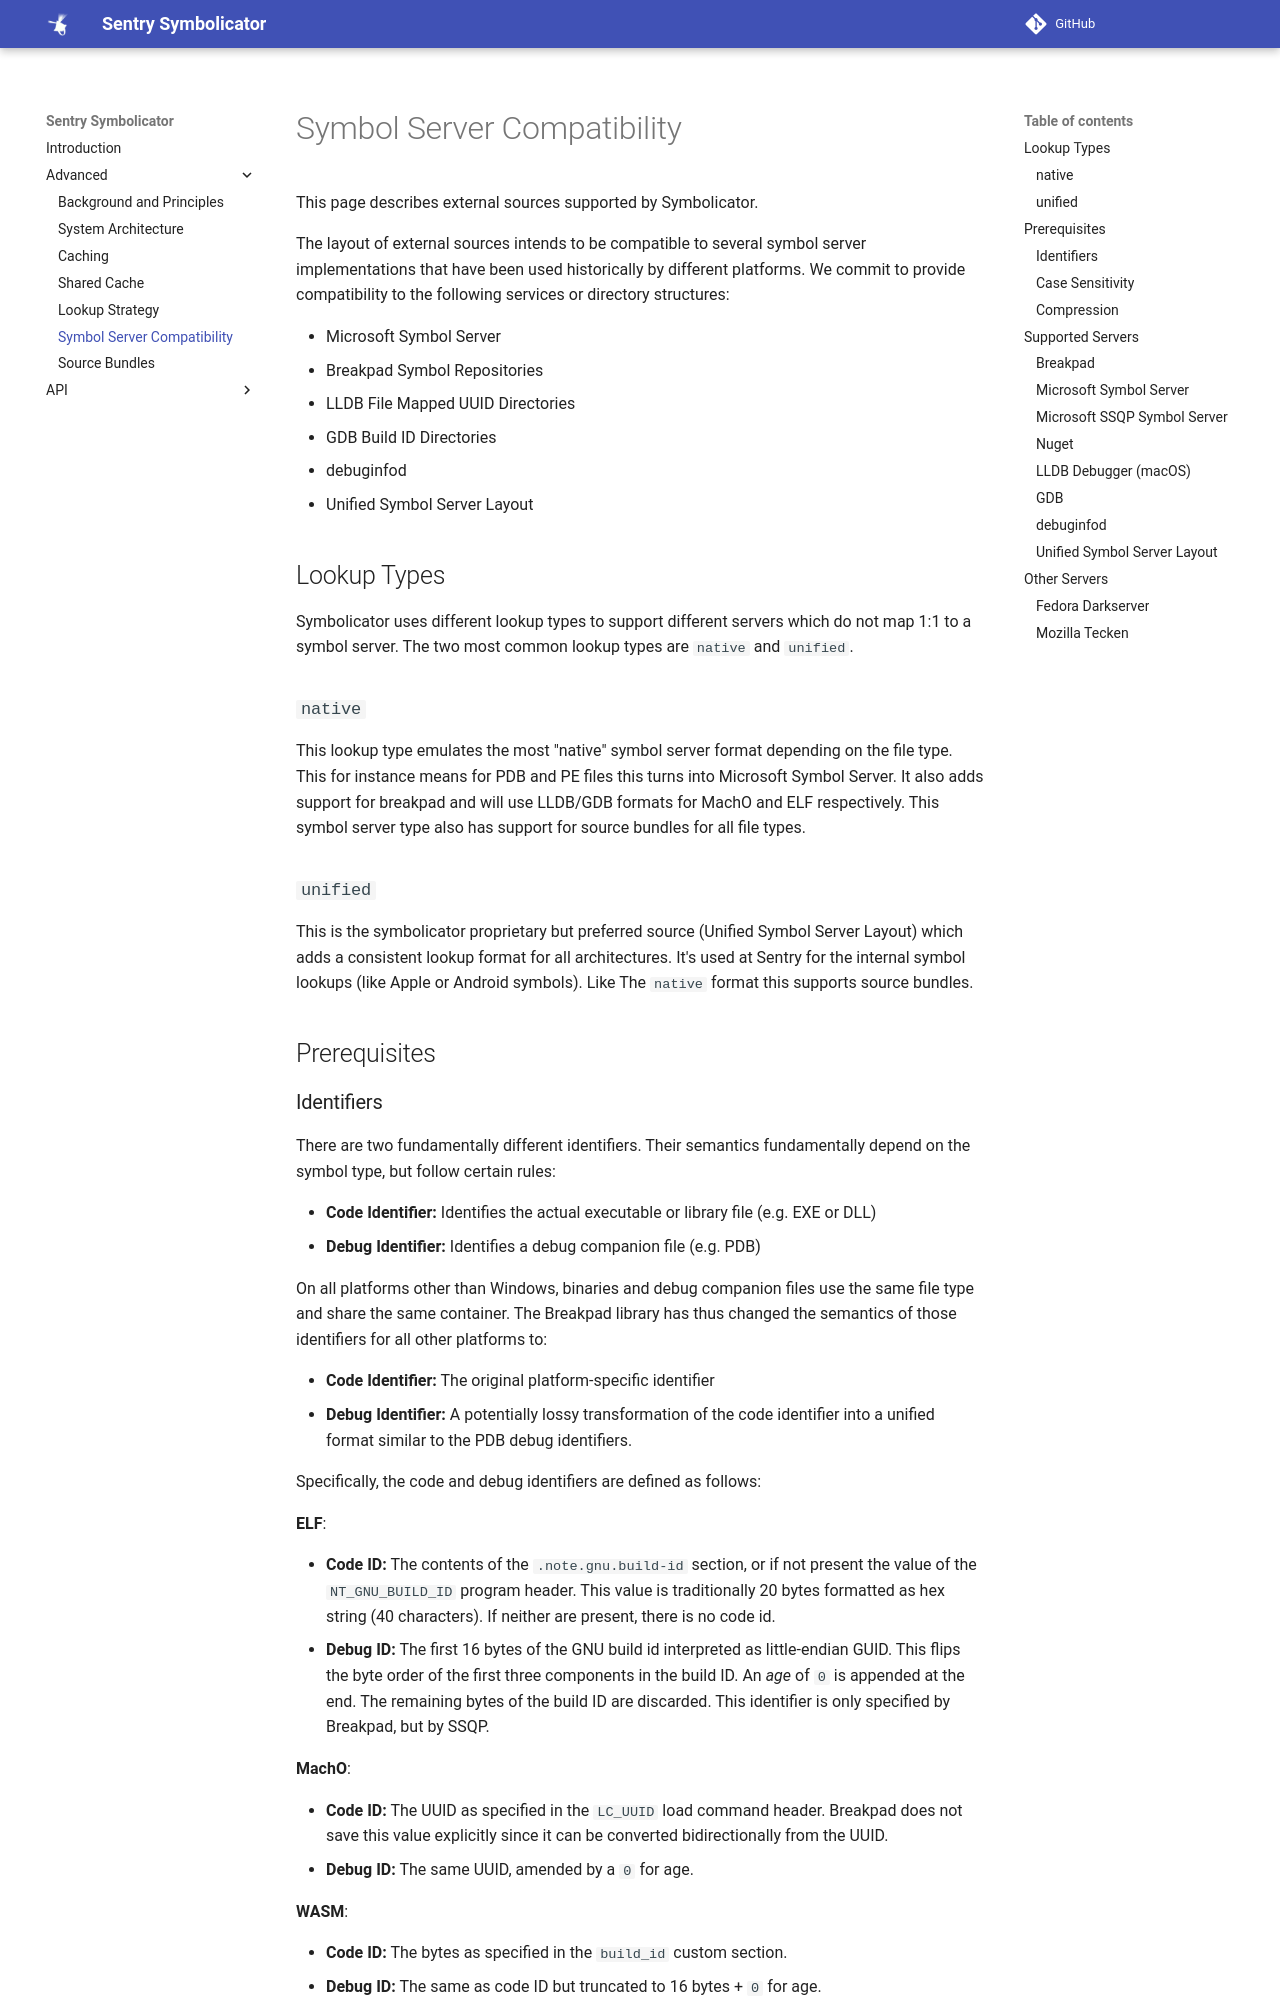

repository: getsentry/symbolicator · page: advanced/symbol-server-compatibility/index.html · generator: mkdocs

# Symbol Server Compatibility

This page describes external sources supported by Symbolicator.

The layout of external sources intends to be compatible to several symbol server
implementations that have been used historically by different platforms. We
commit to provide compatibility to the following services or directory
structures:

- Microsoft Symbol Server
- Breakpad Symbol Repositories
- LLDB File Mapped UUID Directories
- GDB Build ID Directories
- debuginfod
- Unified Symbol Server Layout

## Lookup Types

Symbolicator uses different lookup types to support different servers which do
not map 1:1 to a symbol server. The two most common lookup types are `native`
and `unified`.

### `native`

This lookup type emulates the most "native" symbol server format depending
on the file type. This for instance means for PDB and PE files this turns
into Microsoft Symbol Server. It also adds support for breakpad and will
use LLDB/GDB formats for MachO and ELF respectively. This symbol server type
also has support for source bundles for all file types.

### `unified`

This is the symbolicator proprietary but preferred source (Unified Symbol
Server Layout) which adds a consistent lookup format for all architectures.
It's used at Sentry for the internal symbol lookups (like Apple or Android
symbols). Like The `native` format this supports source bundles.

## Prerequisites
